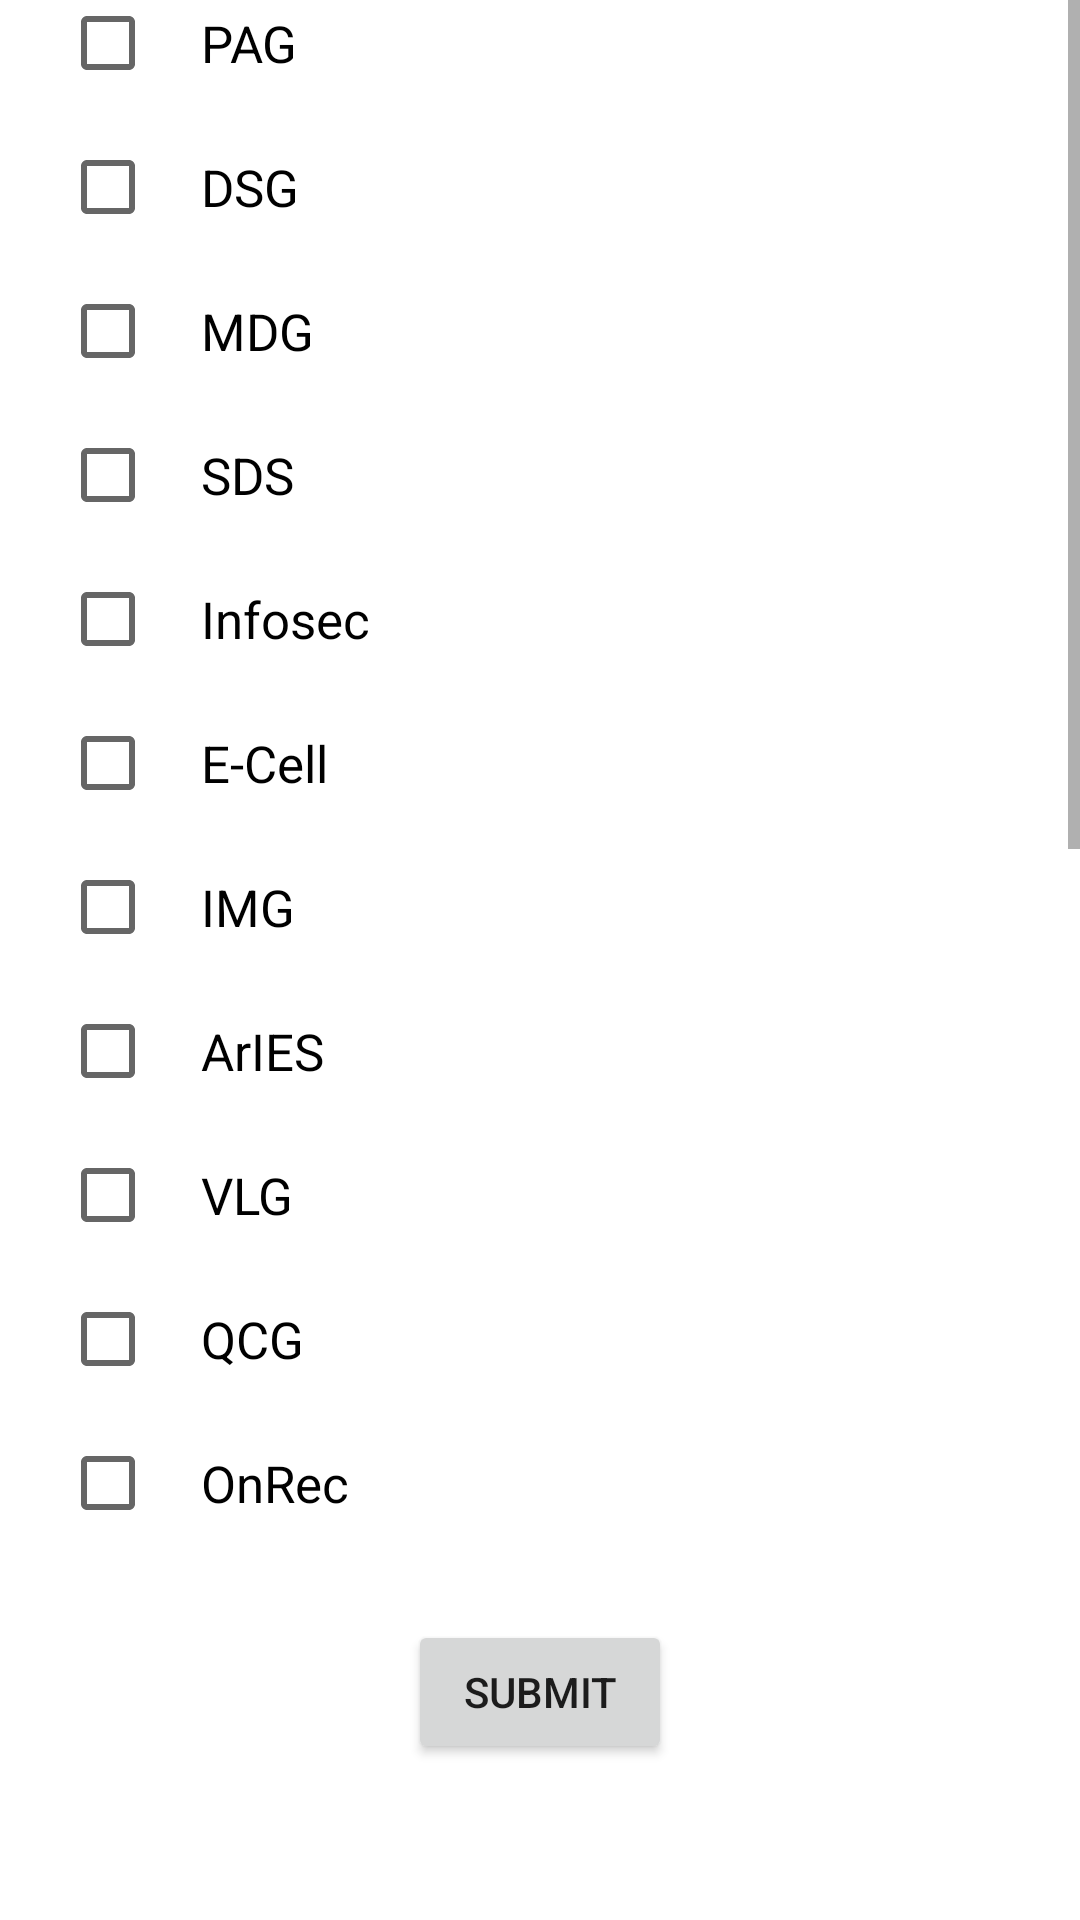

Reconstruct the res/layout file that produces this screen, plus the resources it refers to.
<!-- AndroidManifest.xml: application theme Theme.Activly -->
<!-- res/layout/activity_preferences.xml -->
<?xml version="1.0" encoding="utf-8"?>
<androidx.constraintlayout.widget.ConstraintLayout xmlns:android="http://schemas.android.com/apk/res/android"
    xmlns:app="http://schemas.android.com/apk/res-auto"
    xmlns:tools="http://schemas.android.com/tools"
    android:layout_width="match_parent"
    android:layout_height="match_parent">


    <TextView
        android:layout_width="wrap_content"
        android:layout_height="wrap_content"
        android:text="Clubs you are interested in"
        android:textSize="18sp"
        app:layout_constraintBottom_toTopOf="@+id/scrollView1"
        app:layout_constraintEnd_toEndOf="parent"
        app:layout_constraintStart_toStartOf="parent"
        app:layout_constraintTop_toTopOf="parent"
        app:layout_constraintVertical_bias="0.596" />

    <ScrollView
        android:id="@+id/scrollView1"
        android:layout_width="fill_parent"
        android:layout_height="530dp"
        android:layout_marginBottom="20dp"
        app:layout_constraintBottom_toTopOf="@+id/button2"
        app:layout_constraintEnd_toEndOf="parent"
        app:layout_constraintHorizontal_bias="0.0"
        app:layout_constraintStart_toStartOf="parent">

        <LinearLayout
            android:layout_width="fill_parent"
            android:layout_height="130dp"
            android:orientation="vertical">

            <CheckBox
                android:id="@+id/c1"
                android:layout_width="match_parent"
                android:layout_height="wrap_content"
                android:layout_marginLeft="20sp"
                android:paddingLeft="15sp"
                android:text="PAG"
                android:textSize="17sp" />

            <CheckBox
                android:id="@+id/c2"
                android:layout_width="match_parent"
                android:layout_height="wrap_content"
                android:layout_marginLeft="20sp"
                android:paddingLeft="15sp"
                android:text="DSG"
                android:textSize="17sp" />

            <CheckBox
                android:id="@+id/c3"
                android:layout_width="match_parent"
                android:layout_height="wrap_content"
                android:layout_marginLeft="20sp"
                android:paddingLeft="15sp"
                android:text="MDG"
                android:textSize="17sp" />

            <CheckBox
                android:id="@+id/c4"
                android:layout_width="match_parent"
                android:layout_height="wrap_content"
                android:layout_marginLeft="20sp"
                android:paddingLeft="15sp"
                android:text="SDS"
                android:textSize="17sp" />

            <CheckBox
                android:id="@+id/c5"
                android:layout_width="match_parent"
                android:layout_height="wrap_content"
                android:layout_marginLeft="20sp"
                android:paddingLeft="15sp"
                android:text="Infosec"
                android:textSize="17sp" />

            <CheckBox
                android:id="@+id/c6"
                android:layout_width="match_parent"
                android:layout_height="wrap_content"
                android:layout_marginLeft="20sp"
                android:paddingLeft="15sp"
                android:text="E-Cell"
                android:textSize="17sp" />

            <CheckBox
                android:id="@+id/c7"
                android:layout_width="match_parent"
                android:layout_height="wrap_content"
                android:layout_marginLeft="20sp"
                android:paddingLeft="15sp"
                android:text="IMG"
                android:textSize="17sp" />

            <CheckBox
                android:id="@+id/c8"
                android:layout_width="match_parent"
                android:layout_height="wrap_content"
                android:layout_marginLeft="20sp"
                android:paddingLeft="15sp"
                android:text="ArIES"
                android:textSize="17sp" />

            <CheckBox
                android:id="@+id/c9"
                android:layout_width="match_parent"
                android:layout_height="wrap_content"
                android:layout_marginLeft="20sp"
                android:paddingLeft="15sp"
                android:text="VLG"
                android:textSize="17sp" />

            <CheckBox
                android:id="@+id/c10"
                android:layout_width="match_parent"
                android:layout_height="wrap_content"
                android:layout_marginLeft="20sp"
                android:paddingLeft="15sp"
                android:text="QCG"
                android:textSize="17sp" />

            <CheckBox
                android:id="@+id/c11"
                android:layout_width="match_parent"
                android:layout_height="wrap_content"
                android:layout_marginLeft="20sp"
                android:paddingLeft="15sp"
                android:text="OnRec"
                android:textSize="17sp" />

            <CheckBox
                android:id="@+id/c12"
                android:layout_width="match_parent"
                android:layout_height="wrap_content"
                android:layout_marginLeft="20sp"
                android:paddingLeft="15sp"
                android:text="DRAMS"
                android:textSize="17sp" />

            <CheckBox
                android:id="@+id/c13"
                android:layout_width="match_parent"
                android:layout_height="wrap_content"
                android:layout_marginLeft="20sp"
                android:paddingLeft="15sp"
                android:text="Audio Section"
                android:textSize="17sp" />

            <CheckBox
                android:id="@+id/c14"
                android:layout_width="match_parent"
                android:layout_height="wrap_content"
                android:layout_marginLeft="20sp"
                android:paddingLeft="15sp"
                android:text="Improv"
                android:textSize="17sp" />

            <CheckBox
                android:id="@+id/c15"
                android:layout_width="match_parent"
                android:layout_height="wrap_content"
                android:layout_marginLeft="20sp"
                android:paddingLeft="15sp"
                android:text="DebSoc"
                android:textSize="17sp" />

            <CheckBox
                android:id="@+id/c16"
                android:layout_width="match_parent"
                android:layout_height="wrap_content"
                android:layout_marginLeft="20sp"
                android:paddingLeft="15sp"
                android:text="IR MUN"
                android:textSize="17sp" />

            <CheckBox
                android:id="@+id/c17"
                android:layout_width="match_parent"
                android:layout_height="wrap_content"
                android:layout_marginLeft="20sp"
                android:paddingLeft="15sp"
                android:text="Kshitij"
                android:textSize="17sp" />

            <CheckBox
                android:id="@+id/c18"
                android:layout_width="match_parent"
                android:layout_height="wrap_content"
                android:layout_marginLeft="20sp"
                android:paddingLeft="15sp"
                android:text="UBA"
                android:textSize="17sp" />

            <CheckBox
                android:id="@+id/c19"
                android:layout_width="match_parent"
                android:layout_height="wrap_content"
                android:layout_marginLeft="20sp"
                android:paddingLeft="15sp"
                android:text="CineSec"
                android:textSize="17sp" />

            <CheckBox
                android:id="@+id/c20"
                android:layout_width="match_parent"
                android:layout_height="wrap_content"
                android:layout_marginLeft="20sp"
                android:paddingLeft="15sp"
                android:text="Music Section"
                android:textSize="17sp" />
        </LinearLayout>
    </ScrollView>

    <Button
        android:id="@+id/button2"
        android:layout_width="wrap_content"
        android:layout_height="wrap_content"
        android:layout_marginBottom="52dp"
        android:text="SUBMIT"
        app:layout_constraintBottom_toBottomOf="parent"
        app:layout_constraintEnd_toEndOf="parent"
        app:layout_constraintStart_toStartOf="parent" />
</androidx.constraintlayout.widget.ConstraintLayout>
<!-- resources referenced by this layout -->
<resources>
  <style name="Theme.Activly" parent="Theme.MaterialComponents.DayNight.DarkActionBar">
          
          <item name="colorPrimary">@color/purple_500</item>
          <item name="colorPrimaryVariant">@color/purple_700</item>
          <item name="colorOnPrimary">@color/white</item>
          
          <item name="colorSecondary">@color/teal_200</item>
          <item name="colorSecondaryVariant">@color/teal_700</item>
          <item name="colorOnSecondary">@color/black</item>
          
          <item name="android:statusBarColor" tools:targetApi="21">?attr/colorPrimaryVariant</item>
          
      </style>
  <!-- not gathered from this repository: default colours our renderer supplied (Android Studio template values) -->
  <color name="purple_500">#FF6200EE</color>
  <color name="purple_700">#FF3700B3</color>
  <color name="teal_200">#FF03DAC5</color>
  <color name="teal_700">#FF018786</color>
  <color name="black">#FF000000</color>
  <color name="white">#FFFFFFFF</color>
</resources>
